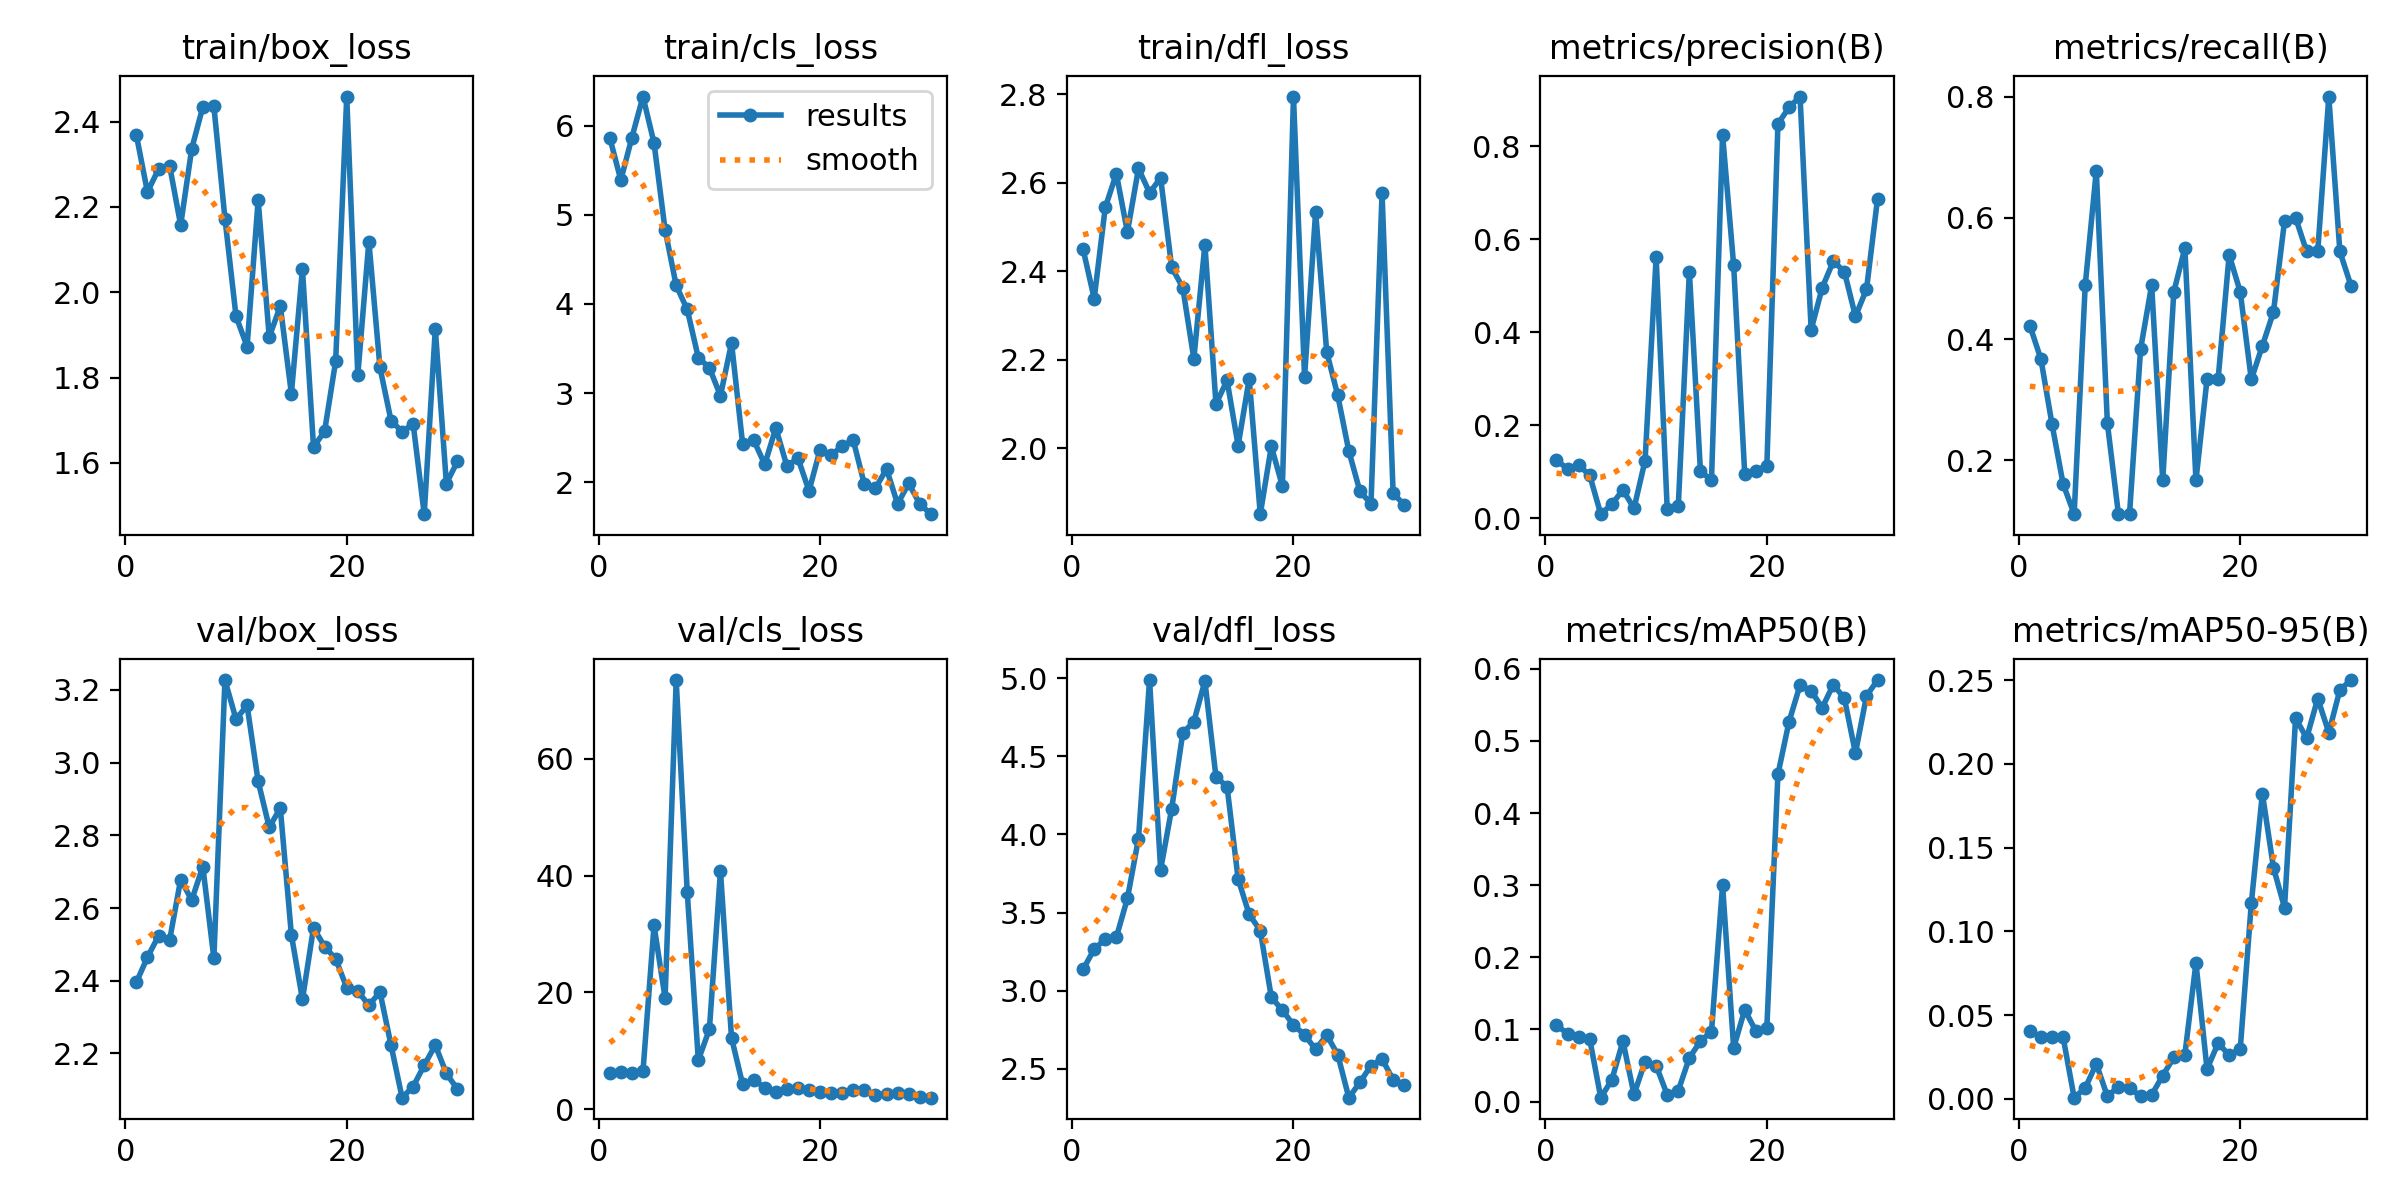

The data file committed next to this chart (first rows):
epoch, time, train/box_loss, train/cls_loss, train/dfl_loss, metrics/precision(B), metrics/recall(B), metrics/mAP50(B), metrics/mAP50-95(B), val/box_loss, val/cls_loss, val/dfl_loss, lr/pg0, lr/pg1, lr/pg2
1, 3.696, 2.368, 5.866, 2.449, 0.1245, 0.4222, 0.1056, 0.04025, 2.396, 6.284, 3.137, 0.0004445, 0.0004445, 0.0004445
2, 4.986, 2.235, 5.388, 2.338, 0.106, 0.3667, 0.09424, 0.03687, 2.465, 6.358, 3.266, 0.0009672, 0.0009672, 0.0009672
3, 6.166, 2.288, 5.866, 2.544, 0.1139, 0.2595, 0.08983, 0.03676, 2.523, 6.203, 3.331, 0.001453, 0.001453, 0.001453
4, 7.336, 2.297, 6.325, 2.62, 0.09203, 0.1611, 0.0866, 0.03684, 2.511, 6.493, 3.342, 0.001502, 0.001502, 0.001502
5, 8.518, 2.157, 5.804, 2.489, 0.00835, 0.1111, 0.00536, 0.00065, 2.679, 31.46, 3.591, 0.001447, 0.001447, 0.001447
6, 9.643, 2.336, 4.83, 2.632, 0.02991, 0.4889, 0.03018, 0.00644, 2.622, 19.04, 3.973, 0.001392, 0.001392, 0.001392
7, 10.75, 2.434, 4.208, 2.577, 0.06052, 0.6778, 0.0838, 0.02092, 2.714, 73.43, 4.989, 0.001337, 0.001337, 0.001337
8, 11.92, 2.436, 3.938, 2.611, 0.02088, 0.2611, 0.0098, 0.00145, 2.462, 37.15, 3.775, 0.001282, 0.001282, 0.001282
9, 13.05, 2.173, 3.398, 2.409, 0.1236, 0.1111, 0.05542, 0.00727, 3.227, 8.434, 4.165, 0.001227, 0.001227, 0.001227
10, 14.19, 1.944, 3.285, 2.363, 0.5615, 0.1111, 0.04981, 0.00639, 3.12, 13.71, 4.649, 0.001172, 0.001172, 0.001172
11, 15.24, 1.873, 2.971, 2.202, 0.01922, 0.3833, 0.00938, 0.00154, 3.158, 40.77, 4.722, 0.001117, 0.001117, 0.001117
12, 16.34, 2.216, 3.563, 2.46, 0.02577, 0.4889, 0.01518, 0.0023, 2.949, 12.24, 4.982, 0.001062, 0.001062, 0.001062
13, 17.53, 1.895, 2.432, 2.1, 0.5307, 0.1667, 0.06057, 0.01384, 2.822, 4.316, 4.367, 0.001007, 0.001007, 0.001007
14, 18.58, 1.967, 2.475, 2.153, 0.1015, 0.4778, 0.08362, 0.02465, 2.875, 5.086, 4.307, 0.0009519, 0.0009519, 0.0009519
15, 19.74, 1.763, 2.201, 2.006, 0.0812, 0.55, 0.0971, 0.02639, 2.527, 3.713, 3.715, 0.0008968, 0.0008968, 0.0008968
16, 20.87, 2.054, 2.61, 2.157, 0.825, 0.1667, 0.2999, 0.08118, 2.349, 2.939, 3.489, 0.0008418, 0.0008418, 0.0008418
17, 22.02, 1.637, 2.184, 1.851, 0.5445, 0.3333, 0.07457, 0.01768, 2.546, 3.414, 3.385, 0.0007868, 0.0007868, 0.0007868
18, 23.22, 1.674, 2.27, 2.004, 0.09483, 0.3333, 0.1272, 0.03317, 2.494, 3.591, 2.958, 0.0007318, 0.0007318, 0.0007318
19, 24.37, 1.839, 1.904, 1.914, 0.1016, 0.5389, 0.09803, 0.02609, 2.46, 3.36, 2.875, 0.0006768, 0.0006768, 0.0006768
20, 25.54, 2.459, 2.368, 2.795, 0.1129, 0.4778, 0.1026, 0.02962, 2.381, 2.968, 2.78, 0.0006218, 0.0006218, 0.0006218
21, 28.34, 1.806, 2.304, 2.16, 0.8485, 0.3333, 0.4537, 0.1167, 2.371, 2.732, 2.718, 0.0005668, 0.0005668, 0.0005668
22, 29.59, 2.119, 2.409, 2.534, 0.8838, 0.3889, 0.5265, 0.1823, 2.333, 2.81, 2.624, 0.0005118, 0.0005118, 0.0005118
23, 30.71, 1.824, 2.47, 2.218, 0.9073, 0.4444, 0.5775, 0.1381, 2.369, 3.302, 2.717, 0.0004568, 0.0004568, 0.0004568
24, 31.81, 1.699, 1.976, 2.119, 0.4053, 0.5944, 0.5694, 0.1142, 2.223, 3.385, 2.59, 0.0004017, 0.0004017, 0.0004017
25, 32.9, 1.673, 1.934, 1.993, 0.4959, 0.6, 0.5462, 0.2273, 2.078, 2.495, 2.315, 0.0003467, 0.0003467, 0.0003467
26, 34, 1.691, 2.15, 1.902, 0.5526, 0.5444, 0.5781, 0.2154, 2.109, 2.596, 2.413, 0.0002917, 0.0002917, 0.0002917
27, 35.14, 1.48, 1.758, 1.874, 0.5305, 0.5444, 0.5593, 0.2391, 2.168, 2.732, 2.521, 0.0002367, 0.0002367, 0.0002367
28, 36.28, 1.915, 1.988, 2.577, 0.4343, 0.8, 0.4831, 0.2187, 2.223, 2.603, 2.563, 0.0001817, 0.0001817, 0.0001817
29, 37.32, 1.552, 1.76, 1.898, 0.4924, 0.5444, 0.5625, 0.2442, 2.145, 2.183, 2.431, 0.0001267, 0.0001267, 0.0001267
30, 38.5, 1.604, 1.644, 1.872, 0.6877, 0.4881, 0.5845, 0.2501, 2.102, 2.014, 2.399, 7.1681e-05, 7.1681e-05, 7.1681e-05
